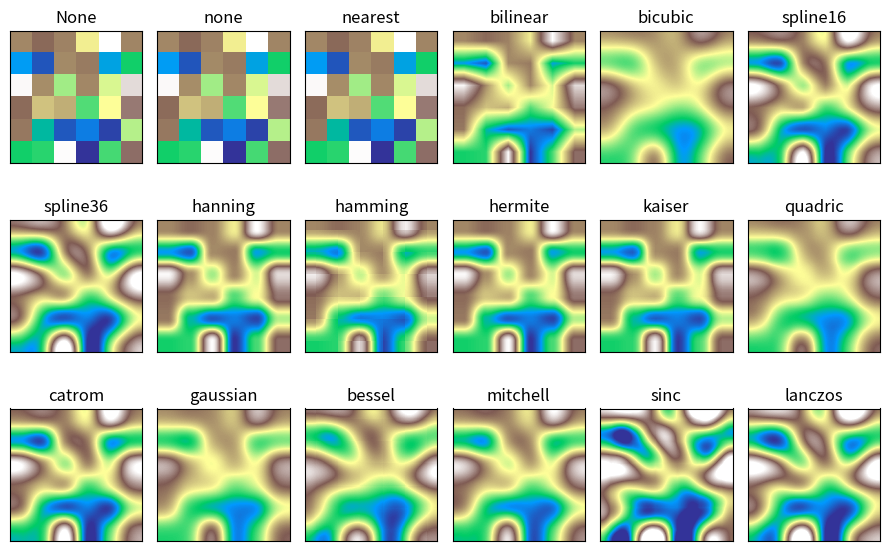

Recreate this plot in Python.
import matplotlib.pyplot as plt
import numpy as np
#get_ipython().run_line_magic('matplotlib', 'notebook') #commented out since it's not necessary when running the .py as module 

methods = [None, 'none', 'nearest', 'bilinear', 'bicubic', 'spline16',
           'spline36', 'hanning', 'hamming', 'hermite', 'kaiser', 'quadric',
           'catrom', 'gaussian', 'bessel', 'mitchell', 'sinc', 'lanczos']

# Fixing random state for reproducibility
np.random.seed(19680801)

grid = np.random.rand(6, 6) #inreased the sample image size slightly

fig, axs = plt.subplots(nrows=3, ncols=6, figsize=(9, 6),
                        subplot_kw={'xticks': [], 'yticks': []})

for ax, interp_method in zip(axs.flat, methods):
    ax.imshow(grid, interpolation=interp_method, cmap='terrain') #tried out a different color map
    ax.set_title(str(interp_method))

plt.tight_layout()
plt.show()




